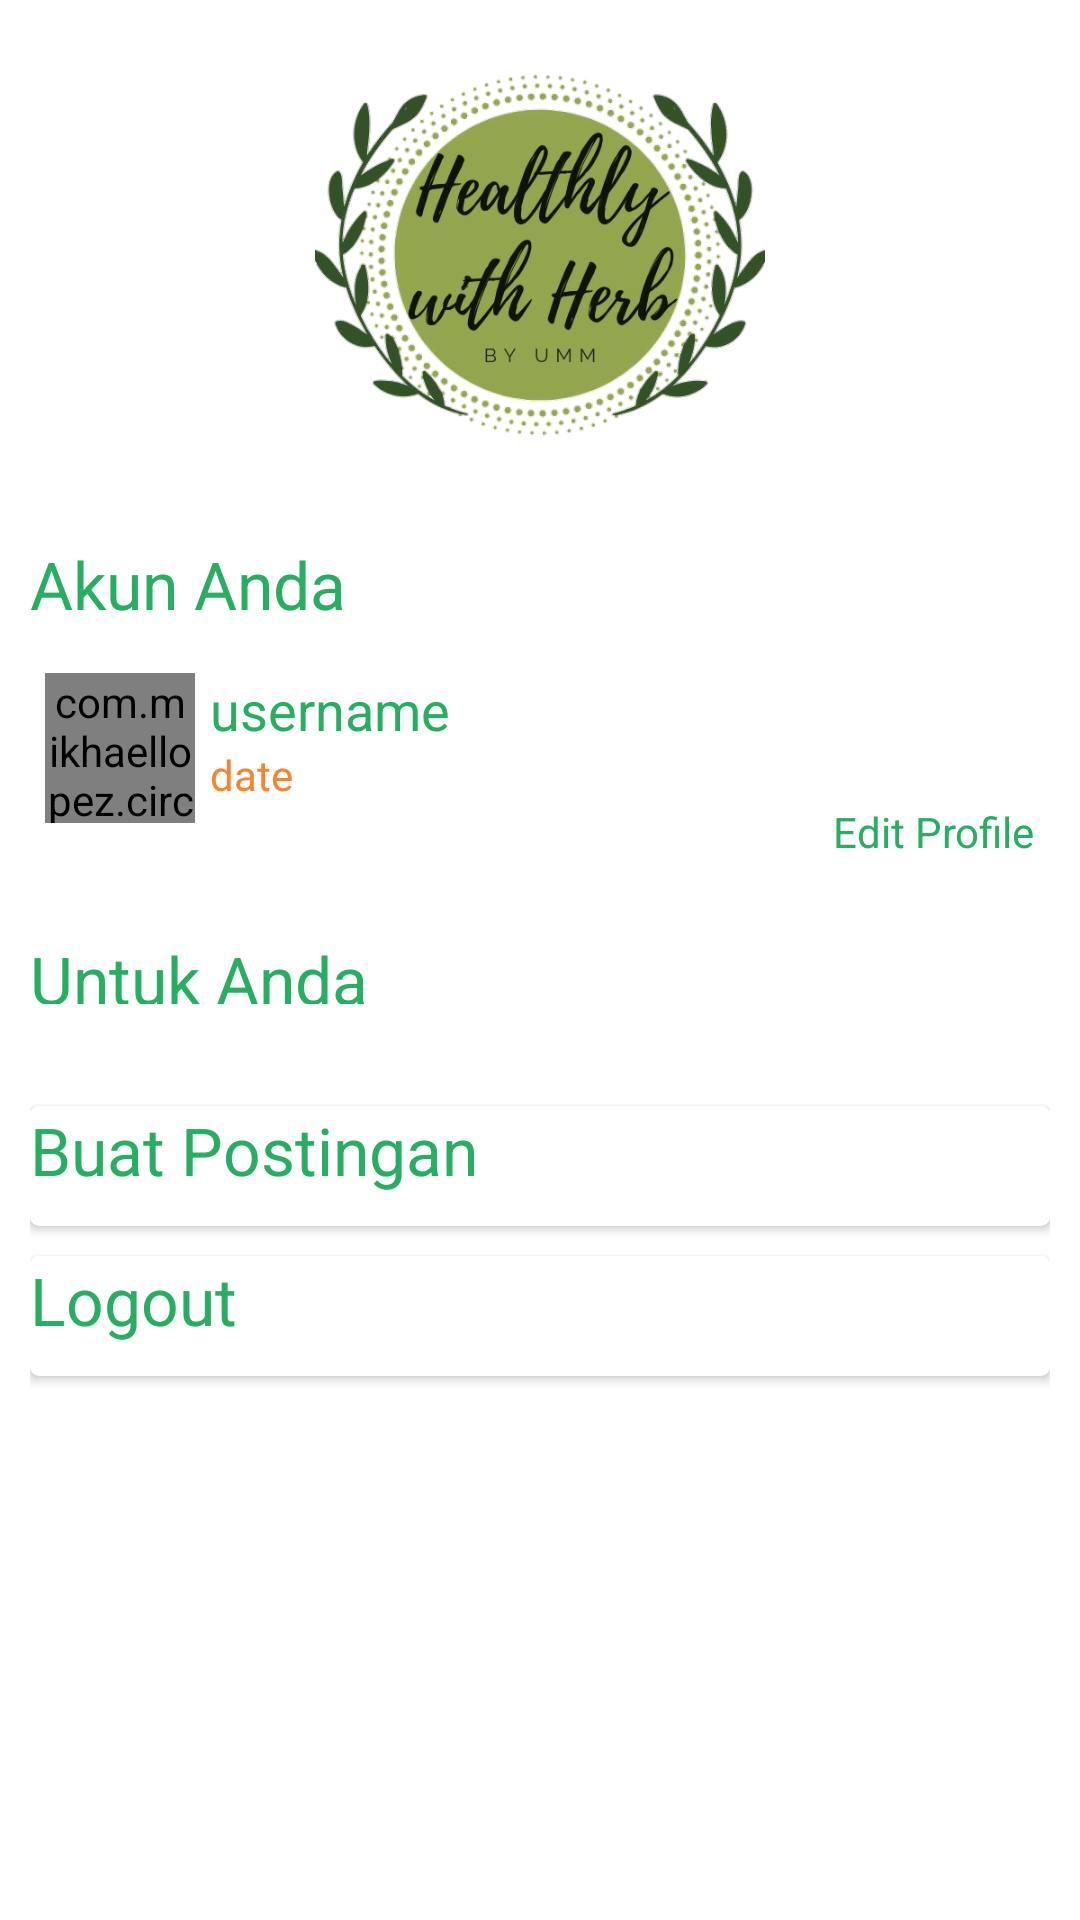

Produce the Android XML layout that renders to this screen, including the resource entries it uses.
<!-- AndroidManifest.xml: application theme AppTheme -->
<!-- res/layout/fragment_profile.xml -->
<?xml version="1.0" encoding="utf-8"?>
<LinearLayout xmlns:android="http://schemas.android.com/apk/res/android"
    xmlns:app="http://schemas.android.com/apk/res-auto"
    xmlns:tools="http://schemas.android.com/tools"
    android:layout_width="match_parent"
    android:layout_height="match_parent"
    android:background="@color/base_color_white"
    android:orientation="vertical"
    android:padding="10dp"
    tools:context=".fragment.ProfileFragment">

    <ImageView
        android:id="@+id/tes"
        android:layout_width="150dp"
        android:layout_height="150dp"
        android:layout_gravity="center"
        app:srcCompat="@drawable/logo" />

    <TextView
        android:layout_width="wrap_content"
        android:layout_height="wrap_content"
        android:layout_marginTop="20dp"
        android:text="@string/akun_anda"
        android:textAppearance="@style/TextAppearance.AppCompat.Large"
        android:textColor="@color/colorPrimary" />

    <RelativeLayout
        android:layout_width="match_parent"
        android:layout_height="wrap_content"
        android:layout_marginTop="10dp"
        android:padding="5dp">


        <com.mikhaellopez.circularimageview.CircularImageView
            android:id="@+id/cimg_profile"
            android:layout_width="50dp"
            android:layout_height="50dp" />

        <TextView
            android:id="@+id/tv_username_profile"
            android:layout_width="150dp"
            android:layout_height="wrap_content"
            android:layout_marginLeft="5dp"
            android:layout_toRightOf="@id/cimg_profile"
            android:text="username"
            android:textAppearance="@style/TextAppearance.AppCompat.Medium"
            android:textColor="@color/colorPrimary" />

        <TextView
            android:id="@+id/tv_date_profile"
            android:layout_width="150dp"
            android:layout_height="wrap_content"
            android:layout_below="@id/tv_username_profile"
            android:layout_marginLeft="5dp"
            android:layout_toRightOf="@id/cimg_profile"
            android:text="date"
            android:textAppearance="@style/TextAppearance.AppCompat.Small"
            android:textColor="@color/colorPrimaryDark" />

        <TextView
            android:id="@+id/tv_edit_profile"
            android:layout_width="wrap_content"
            android:layout_height="wrap_content"
            android:layout_below="@id/tv_date_profile"
            android:layout_alignParentRight="true"
            android:text="@string/edit_profile"
            android:textAppearance="@style/TextAppearance.AppCompat.Small"
            android:textColor="@color/colorPrimary" />

    </RelativeLayout>

    <TextView
        android:layout_width="wrap_content"
        android:layout_height="23dp"
        android:layout_marginTop="20dp"
        android:layout_marginBottom="24dp"
        android:text="@string/untuk_anda"
        android:textAppearance="@style/TextAppearance.AppCompat.Large"
        android:textColor="@color/colorPrimary" />

    <android.support.v7.widget.CardView
        android:layout_width="match_parent"
        android:layout_height="40dp"
        android:layout_gravity="center_vertical"
        android:layout_marginTop="10dp"
        android:paddingLeft="5dp"
        app:cardCornerRadius="3dp"
        app:cardElevation="2dp">

        <TextView
            android:id="@+id/tv_buat_postingan"
            android:layout_width="match_parent"
            android:layout_height="wrap_content"
            android:drawableLeft="@drawable/ic_help"
            android:drawableRight="@drawable/ic_keyboard_arrow_right"
            android:drawablePadding="4dp"
            android:text="@string/buat_postingan"
            android:textAppearance="@style/TextAppearance.AppCompat.Large"
            android:textColor="@color/colorPrimary" />

    </android.support.v7.widget.CardView>

    <android.support.v7.widget.CardView
        android:layout_width="match_parent"
        android:layout_height="40dp"
        android:layout_gravity="center_vertical"
        android:layout_marginTop="10dp"
        android:paddingLeft="5dp"
        app:cardCornerRadius="3dp"
        app:cardElevation="2dp">

        <TextView
            android:id="@+id/tv_logout"
            android:layout_width="match_parent"
            android:layout_height="wrap_content"
            android:drawableLeft="@drawable/ic_arrow_back"
            android:text="@string/logout"
            android:textAppearance="@style/TextAppearance.AppCompat.Large"
            android:textColor="@color/colorPrimary" />

    </android.support.v7.widget.CardView>

</LinearLayout>
<!-- resources referenced by this layout -->
<resources>
  <color name="base_color_white">#ffffff</color>
  <color name="colorPrimary">#27AE60</color>
  <color name="colorPrimaryDark">#F78530</color>
  <!-- drawable logo: png bitmap (drawable, 228512 bytes) -->
  <string name="akun_anda">Akun Anda</string>
  <string name="buat_postingan">Buat Postingan</string>
  <string name="edit_profile">Edit Profile</string>
  <string name="logout">Logout</string>
  <string name="untuk_anda">Untuk Anda</string>
  <style name="AppTheme" parent="Theme.AppCompat.Light.DarkActionBar">
          
          <item name="colorPrimary">@color/colorPrimary</item>
          <item name="colorPrimaryDark">@color/colorPrimaryDark</item>
          <item name="colorAccent">@color/colorAccent</item>
      </style>
  <color name="colorAccent">#D81B60</color>
</resources>
